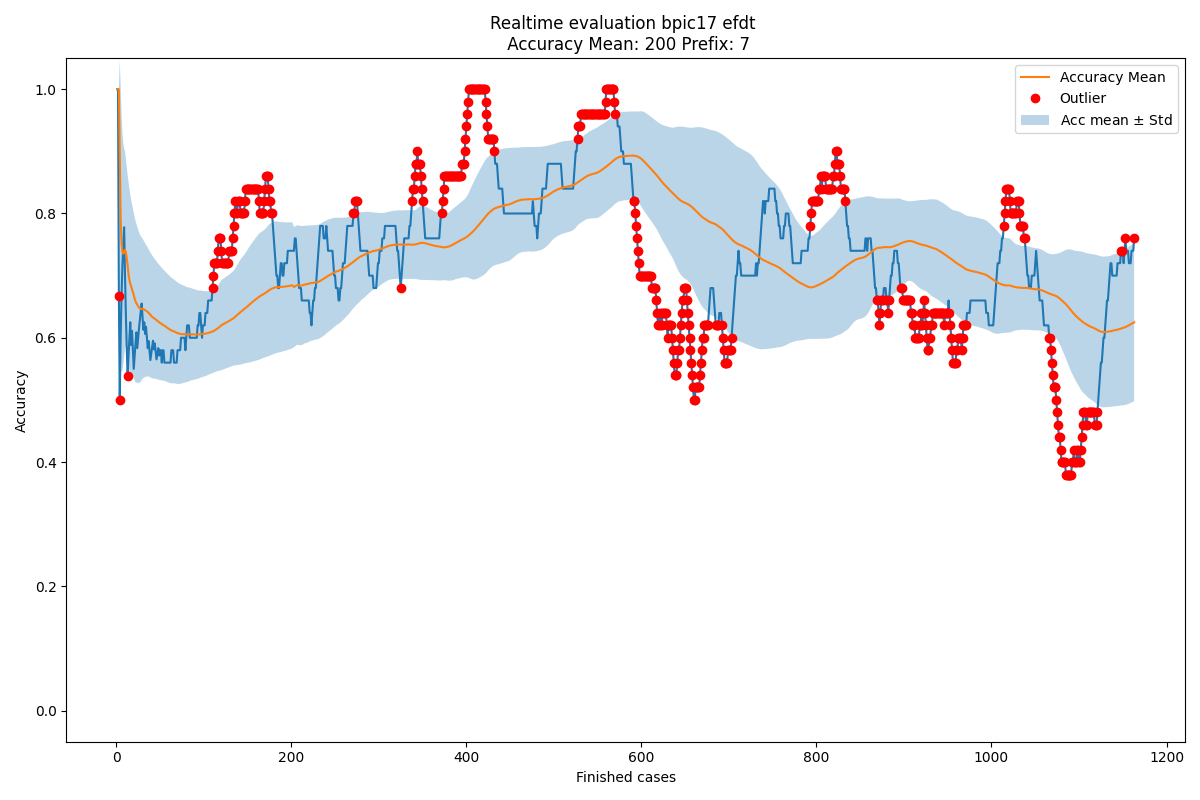

The data file committed next to this chart (first rows):
Acc mean, Acc std, New observation, Normality, Time
1.0, 0.0, 1.0, True, 2016-02-27 23:57:18
1.0, 0.0, 1.0, True, 2016-02-29 23:34:50
1.0, 0.0, 0.6667, False, 2016-03-03 01:13:22
0.8889, 0.1571, 0.5, False, 2016-03-03 16:53:55
0.7917, 0.2165, 0.6, True, 2016-03-04 00:49:24
0.7533, 0.2083, 0.6667, True, 2016-03-04 20:53:47
0.7389, 0.1929, 0.7143, True, 2016-03-05 03:54:49
0.7354, 0.1788, 0.75, True, 2016-03-05 21:19:37
0.7372, 0.1673, 0.7778, True, 2016-03-07 17:56:02
0.7417, 0.1582, 0.7, True, 2016-03-07 19:56:52
0.7375, 0.1506, 0.6364, True, 2016-03-07 21:49:22
0.7283, 0.1465, 0.5833, True, 2016-03-07 22:07:40
0.7163, 0.1459, 0.5385, False, 2016-03-08 00:36:53
0.7026, 0.148, 0.5714, True, 2016-03-08 18:11:50
0.6932, 0.1465, 0.6, True, 2016-03-08 18:16:46
0.687, 0.1435, 0.625, True, 2016-03-08 21:39:49
0.6831, 0.1397, 0.5882, True, 2016-03-08 22:10:49
0.6775, 0.1374, 0.6111, True, 2016-03-08 22:12:49
0.6739, 0.1344, 0.5789, True, 2016-03-08 22:19:28
0.6689, 0.1325, 0.55, True, 2016-03-08 23:50:01
0.6629, 0.1317, 0.5714, True, 2016-03-08 23:55:02
0.6586, 0.13, 0.5909, True, 2016-03-09 17:51:58
0.6555, 0.1278, 0.6087, True, 2016-03-09 19:35:12
0.6534, 0.1253, 0.5833, True, 2016-03-09 21:02:12
0.6505, 0.1235, 0.6, True, 2016-03-09 23:16:46
0.6485, 0.1214, 0.6154, True, 2016-03-09 23:43:05
0.6472, 0.1192, 0.6296, True, 2016-03-10 00:55:26
0.6466, 0.117, 0.6429, True, 2016-03-10 04:36:23
0.6464, 0.1149, 0.6552, True, 2016-03-10 18:21:24
0.6467, 0.1129, 0.6333, True, 2016-03-10 20:00:16
0.6463, 0.1111, 0.6129, True, 2016-03-10 20:59:18
0.6452, 0.1094, 0.625, True, 2016-03-10 22:07:01
0.6446, 0.1078, 0.6061, True, 2016-03-10 23:19:05
0.6434, 0.1063, 0.6176, True, 2016-03-10 23:21:48
0.6427, 0.1048, 0.6, True, 2016-03-10 23:45:13
0.6414, 0.1036, 0.5833, True, 2016-03-11 00:13:32
0.6398, 0.1026, 0.5946, True, 2016-03-11 00:13:56
0.6386, 0.1014, 0.5789, True, 2016-03-11 02:01:45
0.637, 0.1006, 0.5641, True, 2016-03-11 17:58:30
0.6352, 0.09992, 0.575, True, 2016-03-11 19:49:42
0.6337, 0.09911, 0.5854, True, 2016-03-11 21:43:24
0.6325, 0.09818, 0.5952, True, 2016-03-11 22:07:34
0.6316, 0.09717, 0.5814, True, 2016-03-12 01:00:52
0.6304, 0.09633, 0.5909, True, 2016-03-12 22:28:44
0.6295, 0.09541, 0.5778, True, 2016-03-14 18:18:24
0.6284, 0.09465, 0.5652, True, 2016-03-14 20:44:07
0.627, 0.09407, 0.5745, True, 2016-03-14 21:47:13
0.6259, 0.09337, 0.5833, True, 2016-03-14 22:00:55
0.625, 0.09259, 0.5714, True, 2016-03-14 22:02:32
0.6239, 0.09196, 0.58, True, 2016-03-14 22:03:45
0.623, 0.09124, 0.58, True, 2016-03-14 23:01:43
0.6222, 0.09054, 0.56, True, 2016-03-14 23:44:58
0.621, 0.09007, 0.58, True, 2016-03-15 02:09:53
0.6202, 0.08939, 0.58, True, 2016-03-15 16:40:07
0.6195, 0.08872, 0.56, True, 2016-03-15 18:00:10
0.6184, 0.08827, 0.56, True, 2016-03-15 19:59:53
0.6174, 0.08782, 0.56, True, 2016-03-15 20:01:18
0.6163, 0.08737, 0.56, True, 2016-03-15 20:20:06
0.6154, 0.08693, 0.56, True, 2016-03-15 20:59:07
0.6144, 0.08648, 0.56, True, 2016-03-15 22:04:49
... 1,104 more rows
